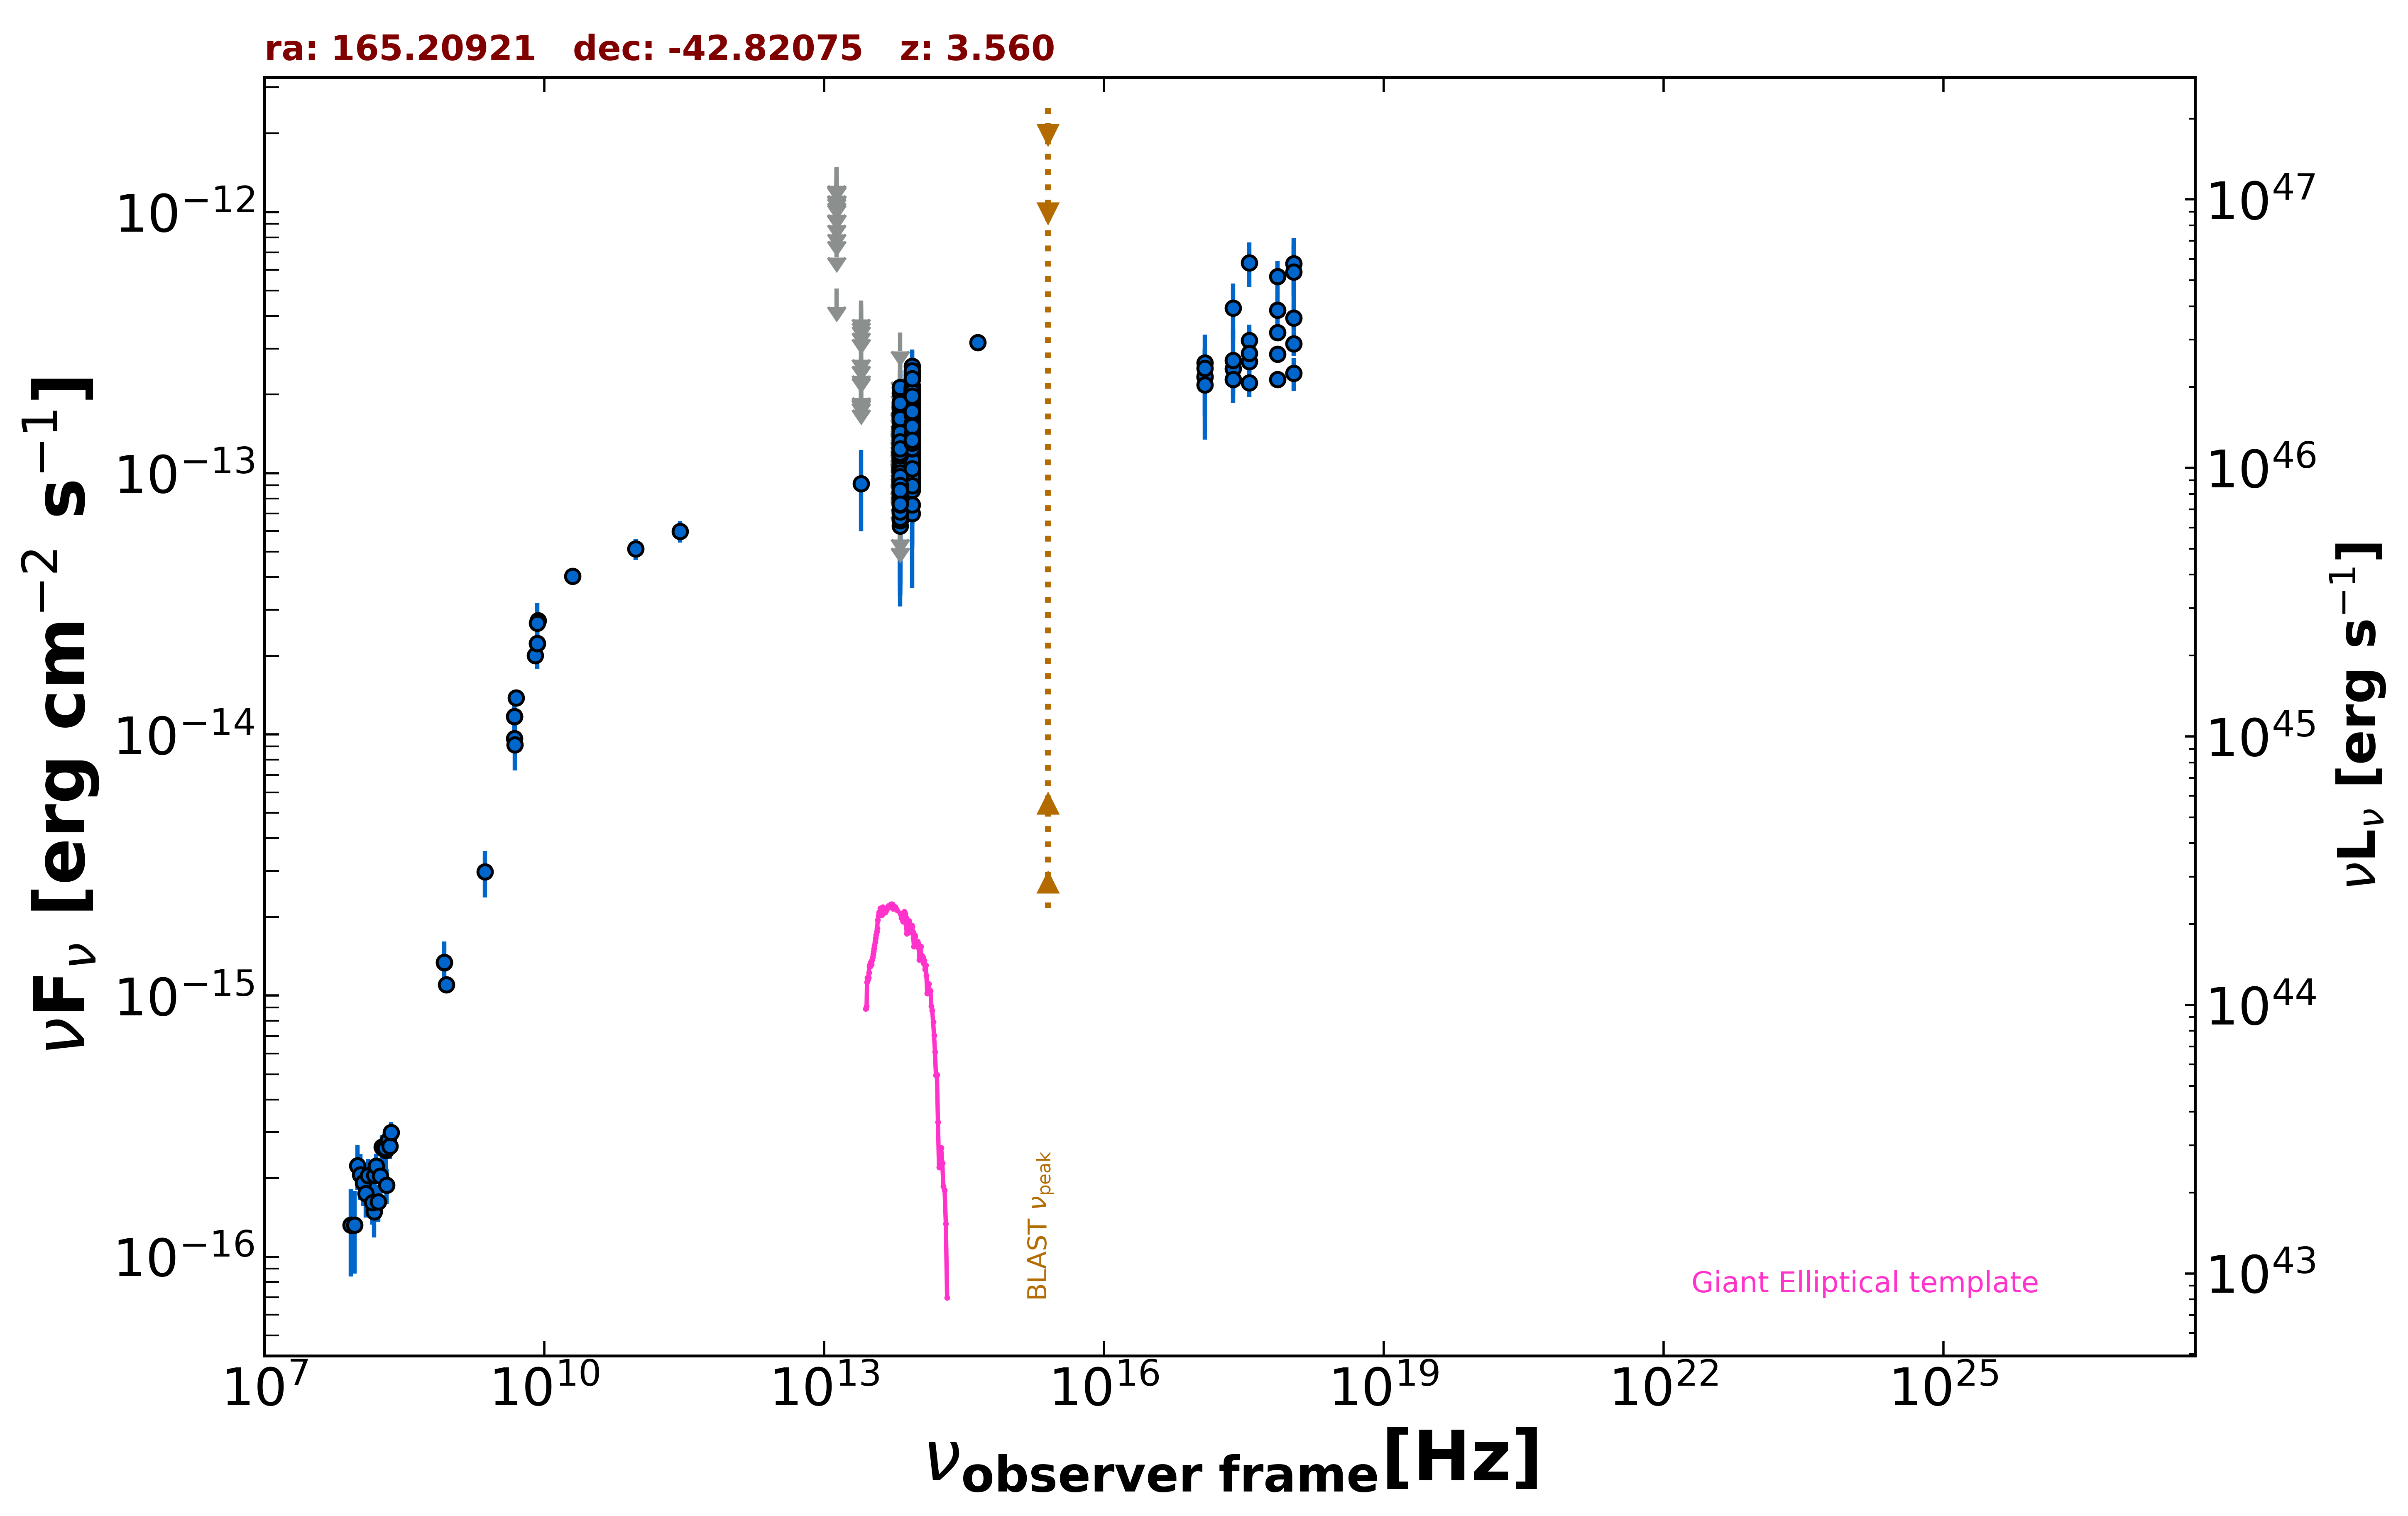

The table this chart was drawn from, first rows:
freq., flux, err_flux, MJD_start, MJD_end, flag, catalog, reference
8.870e+08, 1.103e-15, 8.150e-17, 55000, 55000, , RACS, Hale et al. 2021  PASA  38  e058
8.430e+08, 1.339e-15, 4.150e-17, 55000, 55000, , SUMSS, Manch et al. 2003  MNRAS  342  1117
2.418e+17, 2.509e-13, 2.490e-14, 54306, 54436, , 1OUSX, Giommi et al. in preparation
1.209e+17, 2.339e-13, 2.590e-14, 54306, 54436, , 1OUSX, Giommi et al. in preparation
3.627e+17, 2.678e-13, 2.390e-14, 54306, 54436, , 1OUSX, Giommi et al. in preparation
7.253e+17, 2.853e-13, 1.720e-14, 54306, 54436, , 1OUSX, Giommi et al. in preparation
1.088e+18, 3.135e-13, 3.340e-14, 54306, 54436, , 1OUSX, Giommi et al. in preparation
7.253e+17, 3.454e-13, 2.135e-14, 55000, 55000, , 2SXPS, Evans et al. 2020  ApJS  247  54
1.209e+17, 2.650e-13, 3.180e-14, 55000, 55000, , 2SXPS, Evans et al. 2020  ApJS  247  54
3.627e+17, 3.226e-13, 3.080e-14, 55000, 55000, , 2SXPS, Evans et al. 2020  ApJS  247  54
1.088e+18, 3.928e-13, 4.500e-14, 55000, 55000, , 2SXPS, Evans et al. 2020  ApJS  247  54
1.500e+08, 1.516e-16, 1.605e-17, 55000, 55000, , TGSS150, Intema et al. 2017  A&A  598  A781
5.000e+09, 1.380e-14, 7.000e-16, 55000, 55000, , AT20G, Murphy et al. 2010  MNRAS  402  2403
8.000e+09, 2.008e-14, 1.040e-15, 55000, 55000, , AT20G, Murphy et al. 2010  MNRAS  402  2403
2.000e+10, 4.040e-14, 2.000e-15, 55000, 55000, , AT20G, Murphy et al. 2010  MNRAS  402  2403
4.800e+09, 1.171e-14, 3.850e-16, 55000, 55000, , ATPMN, McConnell et al. 2012  MNRAS  422  1527
8.600e+09, 2.726e-14, 1.460e-15, 55000, 55000, , ATPMN, McConnell et al. 2012  MNRAS  422  1527
8.400e+09, 2.226e-14, 0.000e+00, 55000, 55000, , CRATES, Healey et al. 2007  ApJS  171  61
4.800e+09, 9.648e-15, 6.720e-16, 55000, 55000, , PMN, Griffith et al. 1993-1996  VizieR  VIII/…
2.850e+11, 5.985e-14, 5.700e-15, 56946, 56946, , ALMA, Bonato et al. 2019  MNRAS  485  1188
9.506e+10, 5.133e-14, 4.755e-15, 56946, 56946, , ALMA, Bonato et al. 2019  MNRAS  485  1188
8.817e+13, 1.046e-13, 2.050e-15, 55000, 55000, , UNWISE, Schlafly et al. 2019  ApJS  240  30
6.517e+13, 1.002e-13, 2.985e-15, 55000, 55000, , UNWISE, Schlafly et al. 2019  ApJS  240  30
8.817e+13, 1.336e-13, 6.500e-15, 55000, 55000, , WISE, Wright et al. 2010  AJ  140  1868
6.517e+13, 9.512e-14, 6.475e-15, 55000, 55000, , WISE, Wright et al. 2010  AJ  140  1868
2.498e+13, 9.136e-14, 3.147e-14, 55000, 55000, , WISE, Wright et al. 2010  AJ  140  1868
1.363e+13, 5.095e-13, 0.000e+00, 55000, 55000, UL, WISE, Wright et al. 2010  AJ  140  1868
8.817e+13, 1.463e-13, 2.575e-14, 57752, 57752, , NEOWISE, Mainzer et al. 2014  ApJ  792  30
6.517e+13, 1.580e-13, 0.000e+00, 57752, 57752, UL, NEOWISE, Mainzer et al. 2014  ApJ  792  30
8.817e+13, 1.757e-13, 2.225e-14, 57752, 57752, , NEOWISE, Mainzer et al. 2014  ApJ  792  30
6.517e+13, 1.073e-13, 4.631e-14, 57752, 57752, , NEOWISE, Mainzer et al. 2014  ApJ  792  30
8.817e+13, 1.508e-13, 2.050e-14, 57752, 57752, , NEOWISE, Mainzer et al. 2014  ApJ  792  30
6.517e+13, 1.248e-13, 4.080e-14, 57752, 57752, , NEOWISE, Mainzer et al. 2014  ApJ  792  30
8.817e+13, 1.587e-13, 2.210e-14, 57752, 57752, , NEOWISE, Mainzer et al. 2014  ApJ  792  30
6.517e+13, 8.073e-14, 0.000e+00, 57752, 57752, UL, NEOWISE, Mainzer et al. 2014  ApJ  792  30
8.817e+13, 1.772e-13, 2.290e-14, 57752, 57752, , NEOWISE, Mainzer et al. 2014  ApJ  792  30
6.517e+13, 1.164e-13, 3.737e-14, 57752, 57752, , NEOWISE, Mainzer et al. 2014  ApJ  792  30
8.817e+13, 7.015e-14, 3.382e-14, 57752, 57752, , NEOWISE, Mainzer et al. 2014  ApJ  792  30
6.517e+13, 1.657e-13, 4.450e-14, 57752, 57752, , NEOWISE, Mainzer et al. 2014  ApJ  792  30
8.817e+13, 9.257e-14, 2.876e-14, 57752, 57752, , NEOWISE, Mainzer et al. 2014  ApJ  792  30
6.517e+13, 2.028e-13, 4.405e-14, 57752, 57752, , NEOWISE, Mainzer et al. 2014  ApJ  792  30
8.817e+13, 1.360e-13, 2.190e-14, 57753, 57753, , NEOWISE, Mainzer et al. 2014  ApJ  792  30
6.517e+13, 1.788e-13, 3.545e-14, 57753, 57753, , NEOWISE, Mainzer et al. 2014  ApJ  792  30
8.817e+13, 1.713e-13, 2.755e-14, 57752, 57752, , NEOWISE, Mainzer et al. 2014  ApJ  792  30
6.517e+13, 9.997e-14, 3.445e-14, 57752, 57752, , NEOWISE, Mainzer et al. 2014  ApJ  792  30
8.817e+13, 1.573e-13, 2.150e-14, 57752, 57752, , NEOWISE, Mainzer et al. 2014  ApJ  792  30
6.517e+13, 1.296e-13, 0.000e+00, 57752, 57752, UL, NEOWISE, Mainzer et al. 2014  ApJ  792  30
8.817e+13, 1.291e-13, 2.160e-14, 57752, 57752, , NEOWISE, Mainzer et al. 2014  ApJ  792  30
6.517e+13, 1.317e-13, 3.250e-14, 57752, 57752, , NEOWISE, Mainzer et al. 2014  ApJ  792  30
8.817e+13, 2.088e-13, 2.585e-14, 57752, 57752, , NEOWISE, Mainzer et al. 2014  ApJ  792  30
6.517e+13, 1.393e-13, 0.000e+00, 57752, 57752, UL, NEOWISE, Mainzer et al. 2014  ApJ  792  30
8.817e+13, 1.266e-13, 2.200e-14, 57385, 57385, , NEOWISE, Mainzer et al. 2014  ApJ  792  30
6.517e+13, 1.254e-13, 0.000e+00, 57385, 57385, UL, NEOWISE, Mainzer et al. 2014  ApJ  792  30
8.817e+13, 2.107e-13, 2.275e-14, 57385, 57385, , NEOWISE, Mainzer et al. 2014  ApJ  792  30
6.517e+13, 9.878e-14, 0.000e+00, 57385, 57385, UL, NEOWISE, Mainzer et al. 2014  ApJ  792  30
8.817e+13, 1.504e-13, 2.730e-14, 57385, 57385, , NEOWISE, Mainzer et al. 2014  ApJ  792  30
6.517e+13, 1.122e-13, 0.000e+00, 57385, 57385, UL, NEOWISE, Mainzer et al. 2014  ApJ  792  30
8.817e+13, 1.904e-13, 2.675e-14, 57386, 57386, , NEOWISE, Mainzer et al. 2014  ApJ  792  30
6.517e+13, 1.206e-13, 3.585e-14, 57386, 57386, , NEOWISE, Mainzer et al. 2014  ApJ  792  30
8.817e+13, 1.535e-13, 2.355e-14, 57385, 57385, , NEOWISE, Mainzer et al. 2014  ApJ  792  30
... 564 more rows
